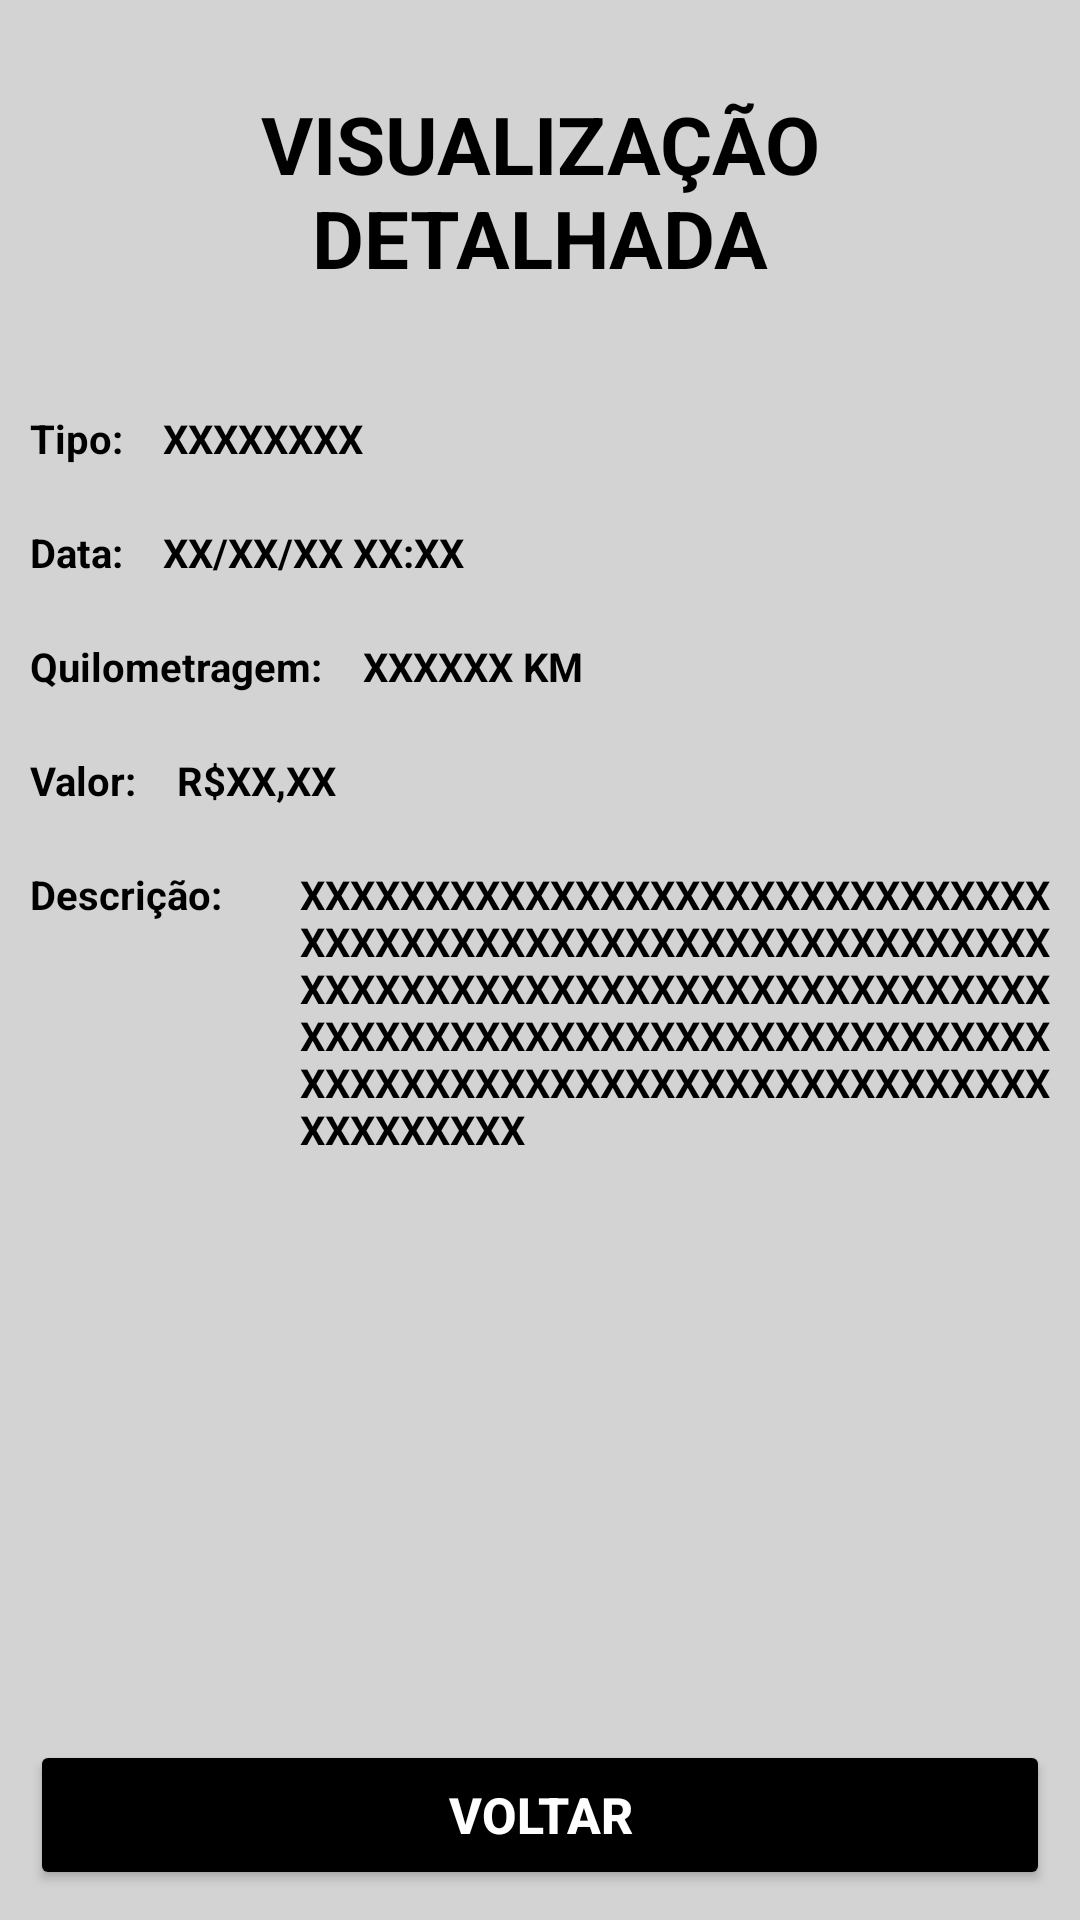

Reconstruct the res/layout file that produces this screen, plus the resources it refers to.
<!-- AndroidManifest.xml: application theme Theme.AplicativoGerenciadorDeVeiculos -->
<!-- res/layout/fragment_visualiza_entrada_detalhada.xml -->
<?xml version="1.0" encoding="utf-8"?>
<androidx.constraintlayout.widget.ConstraintLayout xmlns:android="http://schemas.android.com/apk/res/android"
    xmlns:tools="http://schemas.android.com/tools"
    android:layout_width="match_parent"
    android:layout_height="match_parent"
    xmlns:app="http://schemas.android.com/apk/res-auto"
    tools:context=".view.fragments.VisualizaEntradaDetalhadaFragment"
    android:background="@color/light_gray">

    <TextView
        android:layout_width="match_parent"
        android:layout_height="wrap_content"
        app:layout_constraintStart_toStartOf="parent"
        app:layout_constraintTop_toTopOf="parent"
        android:textSize="80px"
        android:textStyle="bold"
        android:paddingVertical="30dp"
        android:paddingHorizontal="10dp"
        android:text="VISUALIZAÇÃO DETALHADA"
        android:id="@+id/tvLabelTela"
        android:textAlignment="center"
        android:textColor="@color/black"/>
    <TextView
        android:layout_width="wrap_content"
        android:layout_height="wrap_content"
        app:layout_constraintStart_toStartOf="parent"
        app:layout_constraintTop_toBottomOf="@+id/tvLabelTela"
        android:textSize="40px"
        android:textStyle="bold"
        android:padding="10dp"
        android:text="Tipo: "
        android:id="@+id/tvLabelTipo"
        android:textColor="@color/black"/>

    <TextView
        android:layout_width="wrap_content"
        android:layout_height="wrap_content"
        app:layout_constraintStart_toEndOf="@id/tvLabelTipo"
        app:layout_constraintTop_toBottomOf="@+id/tvLabelTela"
        android:textSize="40px"
        android:textStyle="bold"
        android:paddingVertical="10dp"
        android:text="XXXXXXXX"
        android:id="@+id/tvItemTipo"
        android:textColor="@color/black"/>

    <TextView
        android:layout_width="wrap_content"
        android:layout_height="wrap_content"
        app:layout_constraintStart_toStartOf="parent"
        app:layout_constraintTop_toBottomOf="@id/tvLabelTipo"
        android:textSize="40px"
        android:textStyle="bold"
        android:padding="10dp"
        android:text="Data: "
        android:id="@+id/tvLabelData"
        android:textColor="@color/black"/>

    <TextView
        android:layout_width="wrap_content"
        android:layout_height="wrap_content"
        app:layout_constraintStart_toEndOf="@id/tvLabelData"
        app:layout_constraintTop_toBottomOf="@id/tvItemTipo"
        android:textSize="40px"
        android:textStyle="bold"
        android:paddingVertical="10dp"
        android:text="XX/XX/XX XX:XX"
        android:id="@+id/tvItemData"
        android:textColor="@color/black"/>

    <TextView
        android:layout_width="wrap_content"
        android:layout_height="wrap_content"
        app:layout_constraintStart_toStartOf="parent"
        app:layout_constraintTop_toBottomOf="@id/tvLabelData"
        android:textSize="40px"
        android:textStyle="bold"
        android:padding="10dp"
        android:text="Quilometragem: "
        android:id="@+id/tvLabelQuilometragem"
        android:textColor="@color/black"/>

    <TextView
        android:layout_width="wrap_content"
        android:layout_height="wrap_content"
        app:layout_constraintStart_toEndOf="@id/tvLabelQuilometragem"
        app:layout_constraintTop_toBottomOf="@id/tvItemData"
        android:textSize="40px"
        android:textStyle="bold"
        android:paddingVertical="10dp"
        android:text="XXXXXX KM"
        android:id="@+id/tvItemQuilometragem"
        android:textColor="@color/black"/>

    <TextView
        android:layout_width="wrap_content"
        android:layout_height="wrap_content"
        app:layout_constraintStart_toStartOf="parent"
        app:layout_constraintTop_toBottomOf="@id/tvLabelQuilometragem"
        android:textSize="40px"
        android:textStyle="bold"
        android:padding="10dp"
        android:text="Valor: "
        android:id="@+id/tvLabelValor"
        android:textColor="@color/black"/>

    <TextView
        android:layout_width="wrap_content"
        android:layout_height="wrap_content"
        app:layout_constraintStart_toEndOf="@id/tvLabelValor"
        app:layout_constraintTop_toBottomOf="@id/tvItemQuilometragem"
        android:textSize="40px"
        android:textStyle="bold"
        android:paddingVertical="10dp"
        android:text="R$XX,XX"
        android:id="@+id/tvItemValor"
        android:textColor="@color/black"/>

    <TextView
        android:layout_width="wrap_content"
        android:layout_height="wrap_content"
        app:layout_constraintStart_toStartOf="parent"
        app:layout_constraintTop_toBottomOf="@id/tvLabelValor"
        android:textSize="40px"
        android:textStyle="bold"
        android:padding="10dp"
        android:text="Descrição: "
        android:id="@+id/tvLabelDescricao"
        android:textColor="@color/black"/>

    <TextView
        android:layout_width="wrap_content"
        android:layout_height="wrap_content"
        app:layout_constraintStart_toStartOf="parent"
        app:layout_constraintTop_toBottomOf="@id/tvItemValor"
        android:textSize="40px"
        android:textStyle="bold"
        android:paddingVertical="10dp"
        android:paddingEnd="10dp"
        android:paddingStart="100dp"
        android:text="XXXXXXXXXXXXXXXXXXXXXXXXXXXXXXXXXXXXXXXXXXXXXXXXXXXXXXXXXXXXXXXXXXXXXXXXXXXXXXXXXXXXXXXXXXXXXXXXXXXXXXXXXXXXXXXXXXXXXXXXXXXXXXXXXXXXXXXXXXXXXXXXXXXXXXXXXXXXXXX"
        android:id="@+id/tvItemDescricao"
        android:textColor="@color/black"/>

    <Button
        android:layout_width="match_parent"
        android:layout_height="wrap_content"
        app:layout_constraintStart_toStartOf="parent"
        app:layout_constraintBottom_toBottomOf="parent"
        android:id="@+id/bVoltar"
        android:layout_margin="10dp"
        android:textColor="@color/white"
        android:text="Voltar"
        android:backgroundTint="@color/black"
        android:textSize="50px"
        android:textStyle="bold"
        android:height="50dp"
        />

</androidx.constraintlayout.widget.ConstraintLayout>
<!-- resources referenced by this layout -->
<resources>
  <color name="black">#FF000000</color>
  <color name="light_gray">#D3D3D3</color>
  <color name="white">#FFFFFFFF</color>
  <style name="Theme.AplicativoGerenciadorDeVeiculos" parent="Base.Theme.AplicativoGerenciadorDeVeiculos" />
  <style name="Base.Theme.AplicativoGerenciadorDeVeiculos" parent="Theme.Material3.DayNight.NoActionBar">
          
          
      </style>
</resources>
